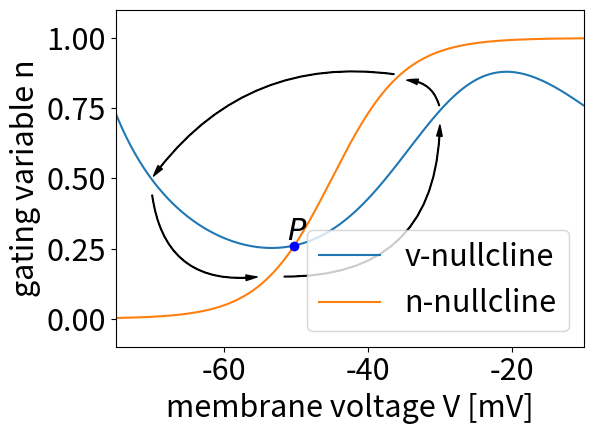

Write Python code to recreate this figure.
#!usr/bin/python3

import matplotlib

matplotlib.use("agg")

import numpy as np
import matplotlib.pyplot as plt
import matplotlib.patches as patches

def finf(x,v12,k):
	return 1/(1+np.exp((v12-x)/k))
def vnc(x,I,v12,k,gL,EL,gNa,ENa,gK,EK):
	return (I-gL*(x-EL)-gNa*finf(x,v12,k)*(x-ENa))/(gK*(x-EK)) 

matplotlib.rcParams.update({'font.size': 22})
plt.axes().set_aspect(1)

style="Simple,tail_width=0.5,head_width=4,head_length=8"
kw = dict(arrowstyle=style, color="k")

a1 = patches.FancyArrowPatch((-36,0.87), (-70,0.5),connectionstyle="arc3,rad=.3",**kw )
a2 = patches.FancyArrowPatch((-70,0.45), (-55,0.15),connectionstyle="arc3,rad=.5",**kw)
a3 = patches.FancyArrowPatch((-52,0.15), (-30,0.7),connectionstyle="arc3,rad=.5", **kw)
a4 = patches.FancyArrowPatch((-30,0.75), (-35,0.85),connectionstyle="arc3,rad=.4", **kw)

I=46
gL=1
EL=-78
gNa=4
ENa=60
gK=4
EK=-90
km=7 
vm=-30
kn=5 
vn=-45
tau=1


t=np.arange(-75,-10,0.1)
plt.figure()

for a in [a1,a2,a3,a4]:
    plt.gca().add_patch(a)

plt.xlabel('membrane voltage V [mV]')
plt.ylabel('gating variable n')
plt.plot(t,vnc(t,I,vm,km,gL,EL,gNa,ENa,gK,EK),label='v-nullcline')
plt.plot(t,finf(t,vn,kn),label='n-nullcline')
plt.plot(-50.2138,finf(-50.2138,vn,kn),'bo')
plt.text(-50.2138-1,finf(-50.2138,vn,kn)+0.02,'$P$')
plt.xlim((-75,-10))
plt.ylim((-0.1,1.1))
plt.legend()
plt.tight_layout()
plt.savefig('inapikanhopfnc.pdf')

